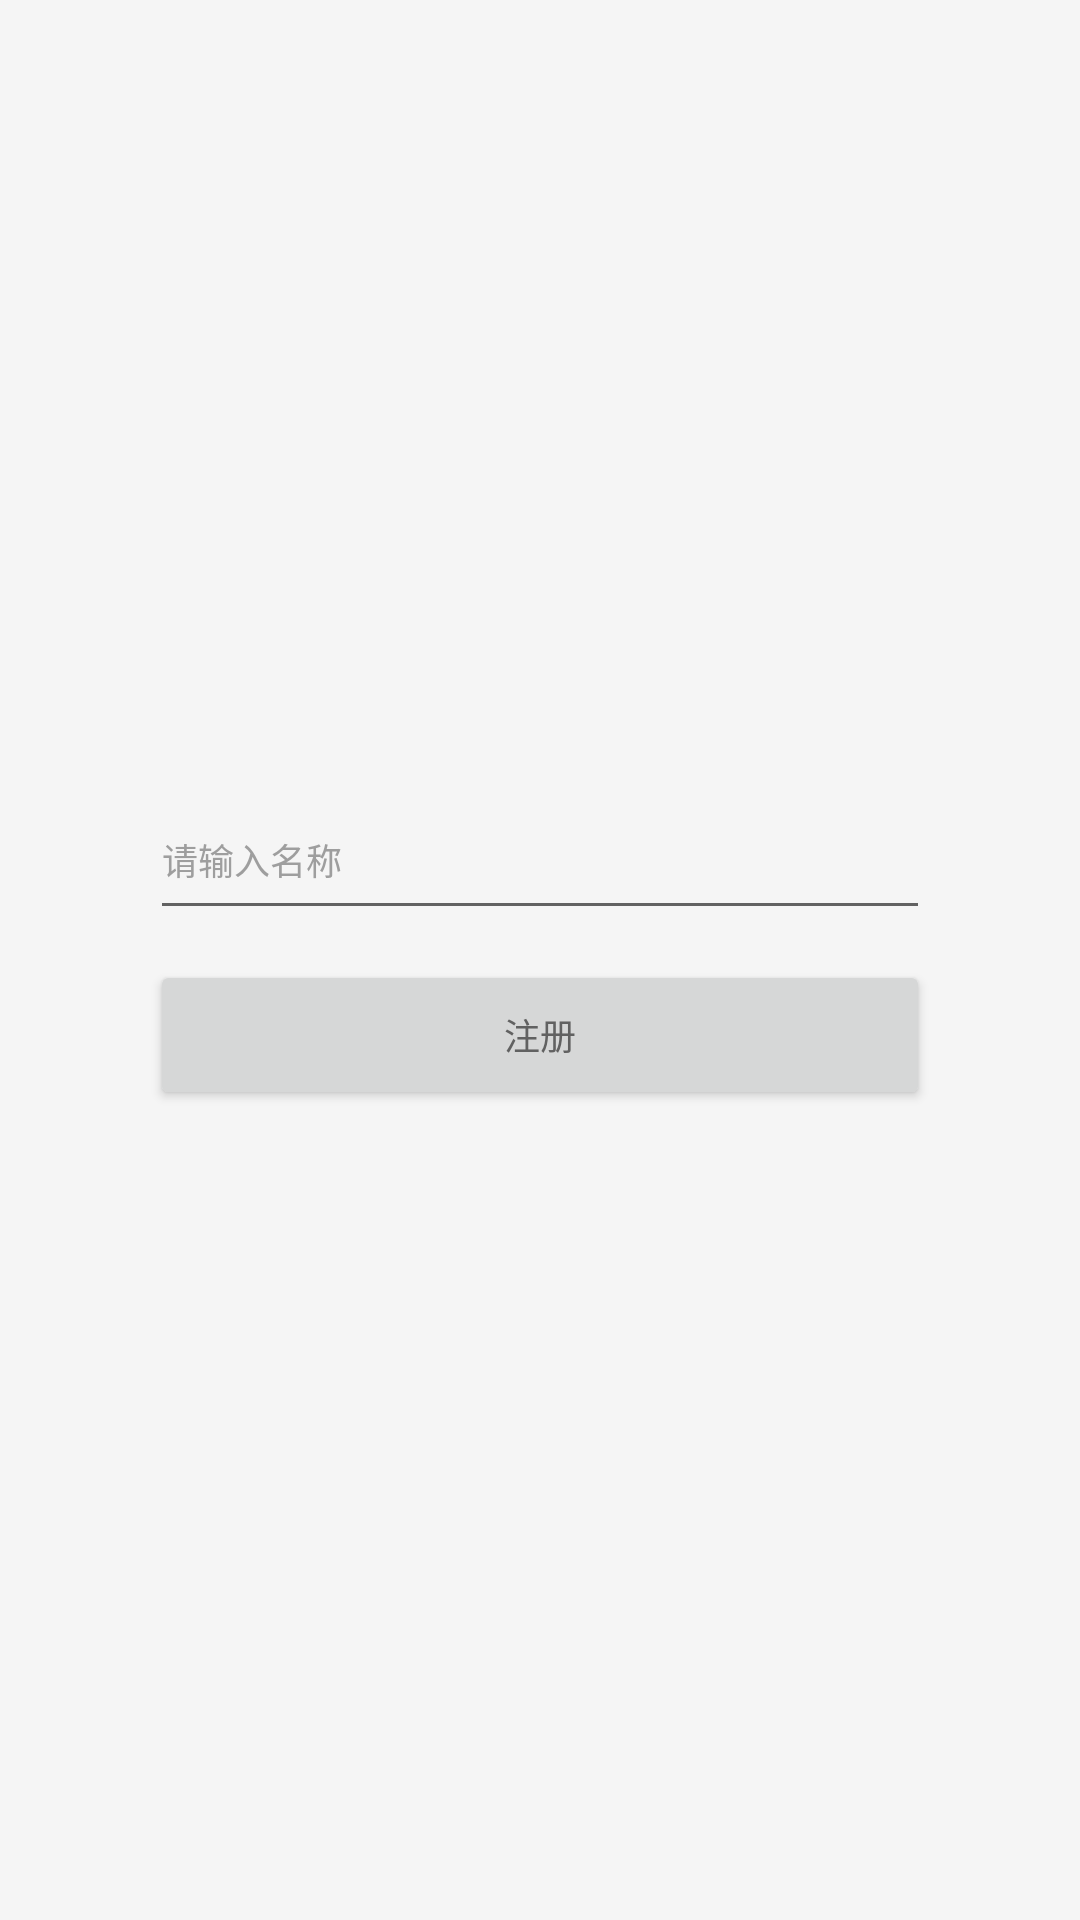

Android layout source for this screen:
<!-- AndroidManifest.xml: application theme Theme.RKGlassDemoKotlin -->
<!-- res/layout/dialog_register.xml -->
<?xml version="1.0" encoding="utf-8"?>
<LinearLayout xmlns:android="http://schemas.android.com/apk/res/android"
    android:layout_width="match_parent"
    android:layout_height="wrap_content"

    android:background="@drawable/shape_solid_white_corner_25"
    android:orientation="vertical">

    <ImageView
        android:id="@+id/imagePhone"
        android:layout_width="match_parent"
        android:layout_height="250dp" />

    <EditText
        android:id="@+id/et_content"
        android:layout_width="match_parent"
        android:layout_height="50dp"
        android:layout_marginLeft="50dp"
        android:layout_marginTop="10dp"
        android:layout_marginRight="50dp"
        android:hint="请输入名称" />

    <Button
        android:id="@+id/register"
        android:layout_width="match_parent"
        android:layout_height="50dp"
        android:layout_marginLeft="50dp"
        android:layout_marginTop="10dp"
        android:layout_marginRight="50dp"
        android:text="注册" />

</LinearLayout>
<!-- resources referenced by this layout -->
<resources>
  <style name="Theme.RKGlassDemoKotlin" parent="Theme.MaterialComponents.DayNight.NoActionBar">
          <item name="colorPrimary">@color/color_primary</item>
          <item name="colorAccent">@color/color_primary</item>
  
          <item name="android:windowBackground">@color/background_color</item>
          <item name="android:textColor">@color/normal_text_color</item>
          <item name="android:textSize">@dimen/text_size_normal</item>
          <item name="android:textColorHint">@color/hint_text_color</item>
          <item name="cardBackgroundColor">@color/card_color</item>
  
          <item name="actionMenuTextColor">@color/white</item>
          <item name="actionBarSize">@dimen/action_size</item>
  
          <item name="android:windowTranslucentStatus">false</item>
          <item name="android:windowTranslucentNavigation">true</item>
          <item name="android:statusBarColor">@color/alpha_0_black</item>
      </style>
  <color name="color_primary">@color/light_blue_900</color>
  <color name="background_color">@color/grey_100</color>
  <color name="normal_text_color">@color/grey_700</color>
  <dimen name="text_size_normal">12sp</dimen>
  <color name="hint_text_color">@color/grey_500</color>
  <color name="card_color">@color/white</color>
  <color name="white">#FFFFFFFF</color>
  <dimen name="action_size">44dp</dimen>
  <color name="alpha_0_black">#00000000</color>
  <color name="light_blue_900">#01579b</color>
  <color name="grey_100">#f5f5f5</color>
  <color name="grey_700">#616161</color>
  <color name="grey_500">#9e9e9e</color>
</resources>
